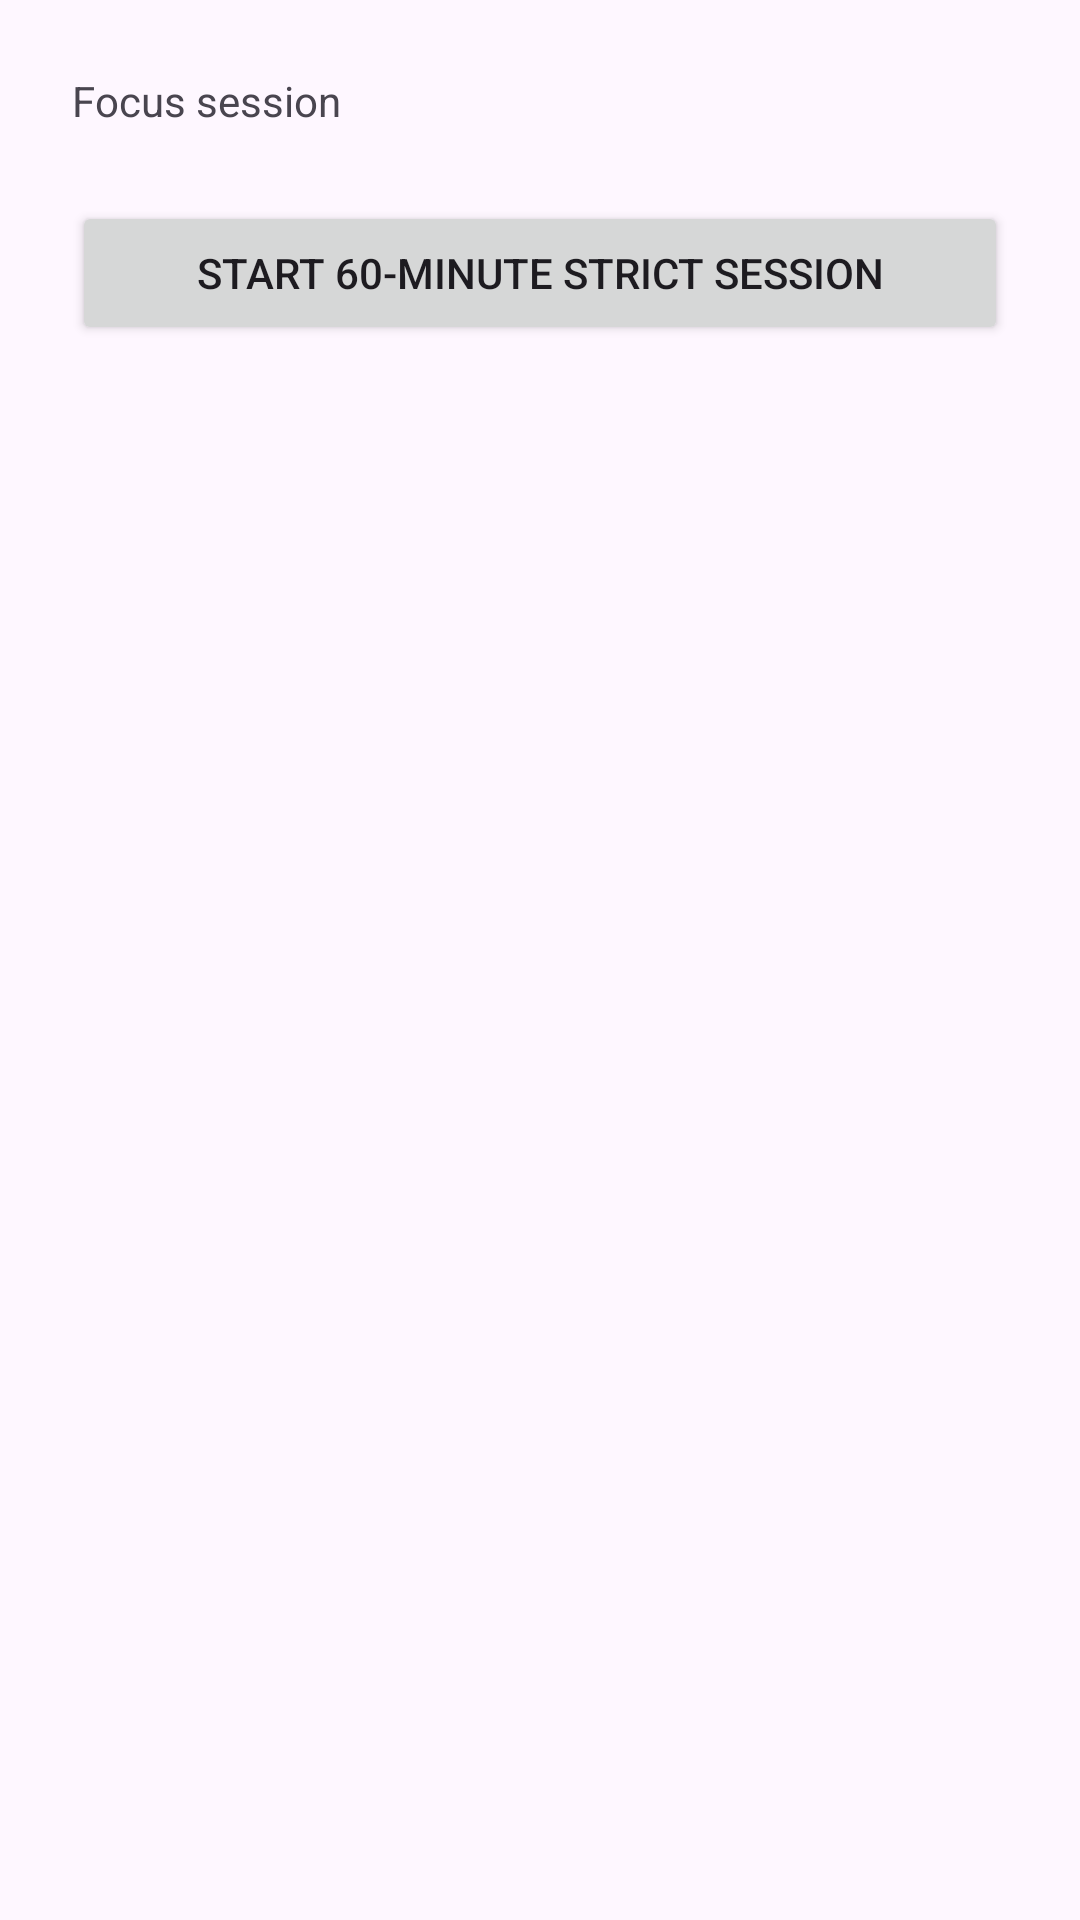

The Android layout XML behind this screen, and the referenced resources:
<!-- AndroidManifest.xml: application theme Theme.FocusOnLife -->
<!-- res/layout/activity_session.xml -->
<?xml version="1.0" encoding="utf-8"?>
<LinearLayout xmlns:android="http://schemas.android.com/apk/res/android"
    android:layout_width="match_parent"
    android:layout_height="match_parent"
    android:orientation="vertical"
    android:padding="24dp">
    <TextView
        android:id="@+id/sessionInfo"
        android:layout_width="match_parent"
        android:layout_height="wrap_content"
        android:text="Focus session" />
    <Button
        android:id="@+id/btnStartSession"
        android:layout_width="match_parent"
        android:layout_height="wrap_content"
        android:layout_marginTop="24dp"
        android:text="Start 60-minute strict session" />
</LinearLayout>
<!-- resources referenced by this layout -->
<resources>
  <style name="Theme.FocusOnLife" parent="Theme.Material3.DayNight.NoActionBar" />
</resources>
